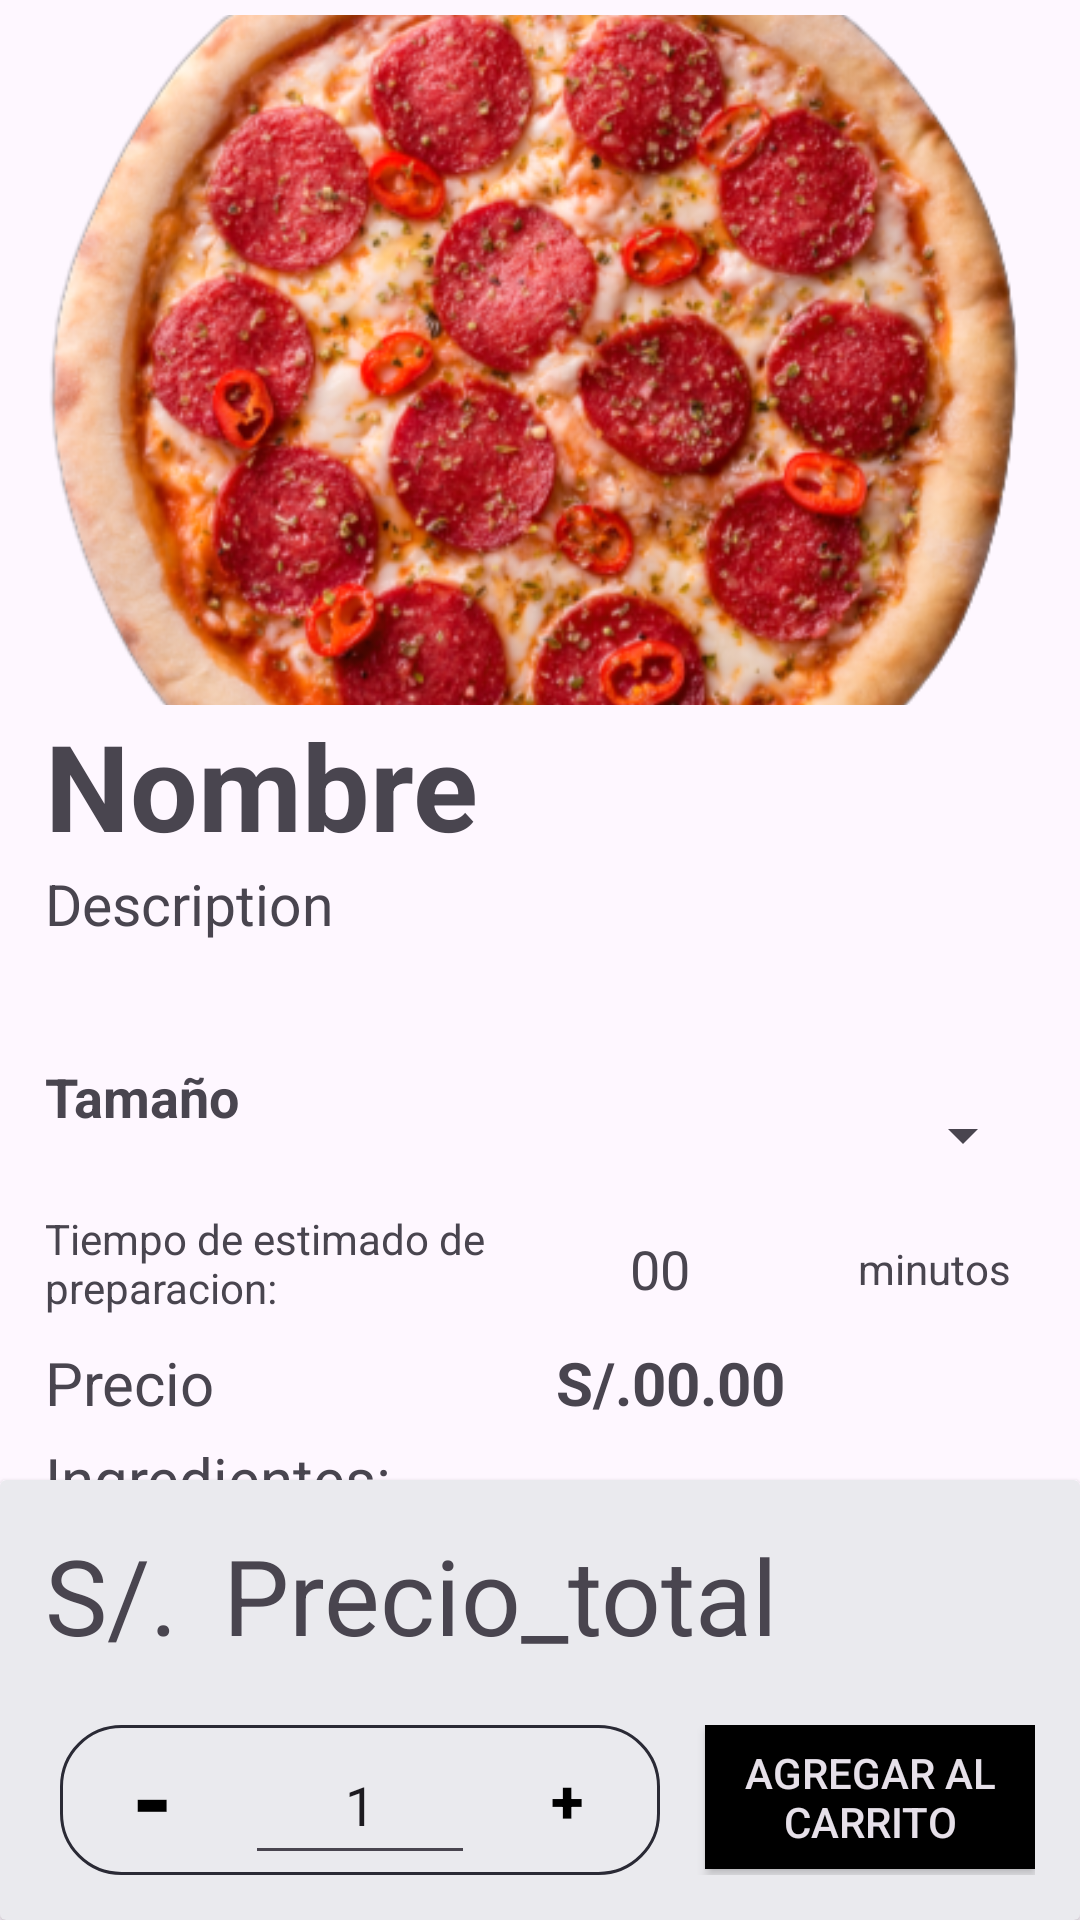

The Android layout XML behind this screen, and the referenced resources:
<!-- AndroidManifest.xml: application theme Theme.PizzotoAppAlpaha -->
<!-- res/layout/fragment_producto_description.xml -->
<?xml version="1.0" encoding="utf-8"?>
<androidx.coordinatorlayout.widget.CoordinatorLayout xmlns:android="http://schemas.android.com/apk/res/android"
    xmlns:app="http://schemas.android.com/apk/res-auto"
    android:fitsSystemWindows="true"
    android:layout_width="match_parent"
    android:layout_height="match_parent"
    >

    <LinearLayout
        android:id="@+id/linearLayout"
        android:layout_width="match_parent"
        android:layout_height="match_parent"
        android:orientation="vertical"
        android:paddingLeft="15dp"
        android:paddingTop="5dp"
        android:paddingRight="15dp">

        <com.google.android.material.appbar.AppBarLayout
            android:id="@+id/appbar"
            android:layout_width="match_parent"

            android:layout_height="230dp"
            android:fitsSystemWindows="true">

            <com.google.android.material.appbar.CollapsingToolbarLayout
                android:layout_width="match_parent"
                android:layout_height="match_parent"
                app:contentScrim="?attr/colorPrimary"
                app:layout_scrollFlags="scroll|exitUntilCollapsed"
                app:layout_scrollInterpolator="@android:anim/decelerate_interpolator"

                app:toolbarId="@+id/toolbar">

                <ImageView
                    android:id="@+id/app_bar_image"
                    android:layout_width="match_parent"
                    android:layout_height="250dp"

                    android:scaleType="centerCrop"
                    android:src="@drawable/pizza_americana" />

            </com.google.android.material.appbar.CollapsingToolbarLayout>

        </com.google.android.material.appbar.AppBarLayout>

        <TextView
            android:id="@+id/producto_nombre"
            android:layout_width="match_parent"
            android:layout_height="wrap_content"
            android:text="Nombre"
            android:textSize="40sp"
            android:textStyle="bold" />

        <TextView
            android:id="@+id/textView3"
            android:layout_width="match_parent"
            android:layout_height="60dp"
            android:ellipsize="end"
            android:maxLines="3"
            android:textSize="19sp"
            android:text="Description" />

        <LinearLayout
            android:layout_width="match_parent"
            android:layout_height="50dp"
            android:orientation="horizontal">

            <TextView
                android:layout_width="182dp"
                android:layout_height="wrap_content"
                android:layout_marginTop="5dp"
                android:layout_marginRight="15dp"
                android:layout_weight="0"
                android:text="Tamaño"
                android:textSize="18sp"
                android:textStyle="bold" />

            <Spinner
                android:id="@+id/pizza_tamano_spinner"
                android:layout_width="match_parent"
                android:layout_height="50dp"
                android:layout_marginTop="5dp" />

        </LinearLayout>

        <LinearLayout
            android:layout_width="match_parent"
            android:layout_height="wrap_content"
            android:layout_weight="0"
            android:orientation="horizontal">

            <TextView
                android:id="@+id/textView"
                android:layout_width="180dp"
                android:layout_height="44dp"
                android:layout_marginTop="5dp"
                android:layout_marginRight="15dp"
                android:layout_weight="0"
                android:text="Tiempo de estimado de preparacion:" />

            <TextView
                android:id="@+id/pizza_tiempo"
                android:layout_width="61dp"
                android:layout_height="wrap_content"
                android:layout_gravity="center"
                android:layout_marginRight="15dp"
                android:layout_weight="0"
                android:text="00"
                android:textSize="18sp" />

            <TextView
                android:id="@+id/textView7"
                android:layout_width="wrap_content"
                android:layout_height="wrap_content"
                android:layout_gravity="center"
                android:layout_weight="0"
                android:text="minutos" />

        </LinearLayout>

        <LinearLayout
            android:layout_width="match_parent"
            android:layout_height="wrap_content"
            android:layout_weight="0"
            android:orientation="horizontal">

            <TextView
                android:id="@+id/textView4"
                android:layout_width="87dp"
                android:layout_height="wrap_content"
                android:layout_weight="1"
                android:text="Precio"
                android:textSize="20sp" />

            <TextView
                android:id="@+id/textView5"
                android:layout_width="wrap_content"
                android:layout_height="wrap_content"
                android:layout_weight="0"
                android:text="S/."
                android:textSize="20sp"
                android:textStyle="bold" />

            <TextView
                android:id="@+id/pizza_precio"
                android:layout_width="wrap_content"
                android:layout_height="wrap_content"
                android:layout_weight="1"
                android:text="00.00"
                android:textSize="20sp"
                android:textStyle="bold" />
        </LinearLayout>

        <TextView
            android:id="@+id/textView2"
            android:layout_width="match_parent"
            android:layout_height="wrap_content"
            android:layout_marginTop="5dp"
            android:text="Ingredientes:"
            android:textSize="20sp" />

        <TextView
            android:id="@+id/pizza_ingredientes"
            android:layout_width="match_parent"
            android:layout_height="91dp"
            android:layout_marginTop="5dp"
            android:text="ingredientes"
            android:textSize="18sp" />


    </LinearLayout>

    <androidx.cardview.widget.CardView
        android:layout_width="match_parent"
        android:layout_height="wrap_content"
        android:layout_gravity="bottom"
        android:layout_marginLeft="0dp"
        android:layout_marginRight="0dp"
        android:background="@drawable/cuadradoboderado"
        app:cardBackgroundColor="#eaeaee"
        app:contentPaddingTop="15dp">


        <LinearLayout
            android:layout_width="match_parent"
            android:layout_height="match_parent"
            android:layout_marginBottom="15dp"
            android:orientation="vertical">

            <LinearLayout
                android:layout_width="match_parent"
                android:layout_height="match_parent"
                android:layout_marginHorizontal="15dp"
                android:orientation="horizontal">

                <TextView
                    android:id="@+id/textView11"
                    android:layout_width="wrap_content"
                    android:layout_height="wrap_content"
                    android:layout_marginBottom="20dp"
                    android:layout_weight="0"
                    android:paddingRight="15dp"
                    android:text="S/."
                    android:textSize="35sp" />

                <TextView
                    android:id="@+id/pizza_precio_total"
                    android:layout_width="wrap_content"
                    android:layout_height="match_parent"
                    android:layout_marginBottom="20dp"
                    android:layout_weight="1"
                    android:text="Precio_total"
                    android:textSize="35sp" />
            </LinearLayout>

            <LinearLayout
                android:layout_width="match_parent"
                android:layout_height="match_parent"
                android:layout_marginHorizontal="15dp"
                android:orientation="horizontal">

                <LinearLayout
                    android:layout_width="200dp"
                    android:layout_height="wrap_content"
                    android:layout_marginLeft="5dp"
                    android:layout_marginRight="15dp"
                    android:layout_weight="0"
                    android:background="@drawable/borde_negro"
                    android:orientation="horizontal">

                    <Button
                        android:id="@+id/carrito_pizza_buton_plus"
                        android:layout_width="5dp"
                        android:layout_height="wrap_content"
                        android:layout_weight="1"
                        android:background="#00FFFFFF"
                        android:text="-"
                        android:textColor="#000000"
                        android:textSize="34sp"
                        android:textStyle="bold" />

                    <EditText
                        android:id="@+id/frame_carrito_pizza_cantidad"
                        android:layout_width="20dp"
                        android:layout_height="50dp"
                        android:layout_gravity="center"
                        android:layout_weight="1"
                        android:ems="10"
                        android:hint="1"
                        android:inputType="number"
                        android:text="1"
                        android:textAlignment="center" />

                    <Button
                        android:id="@+id/carrito_pizza_buton_less"
                        android:layout_width="5dp"
                        android:layout_height="match_parent"
                        android:layout_weight="1"
                        android:background="#00FFFFFF"
                        android:text="+"
                        android:textColor="#000000"
                        android:textSize="20sp"
                        android:textStyle="bold" />

                </LinearLayout>

                <Button
                    android:id="@+id/pizza_comprar"
                    style="@style/Widget.AppCompat.Button.Colored"
                    android:layout_width="wrap_content"
                    android:layout_height="wrap_content"
                    android:layout_weight="1"
                    android:background="#000000"
                    android:text="Agregar al carrito"
                    app:iconTint="#070707"
                    app:rippleColor="#000000" />
            </LinearLayout>
        </LinearLayout>
    </androidx.cardview.widget.CardView>


</androidx.coordinatorlayout.widget.CoordinatorLayout>
<!-- resources referenced by this layout -->
<resources>
  <!-- drawable borde_negro (drawable) -->
  <?xml version="1.0" encoding="utf-8"?>
  <shape xmlns:android="http://schemas.android.com/apk/res/android">
      <stroke android:color="#2A2A35" android:width="1dp"/>
      <corners android:radius="20dp"/>
  </shape>
  <!-- drawable cuadradoboderado (drawable) -->
  <?xml version="1.0" encoding="utf-8"?>
  <shape xmlns:android="http://schemas.android.com/apk/res/android">
      <solid android:color="#eaeaee" /> 
      <corners android:topLeftRadius="50dp" android:topRightRadius="50dp" />
  </shape>
  <!-- drawable pizza_americana: png bitmap (drawable, 309143 bytes) -->
  <style name="Theme.PizzotoAppAlpaha" parent="Base.Theme.PizzotoAppAlpaha" />
  <style name="Base.Theme.PizzotoAppAlpaha" parent="Theme.Material3.DayNight.NoActionBar">
          
          
      </style>
</resources>
